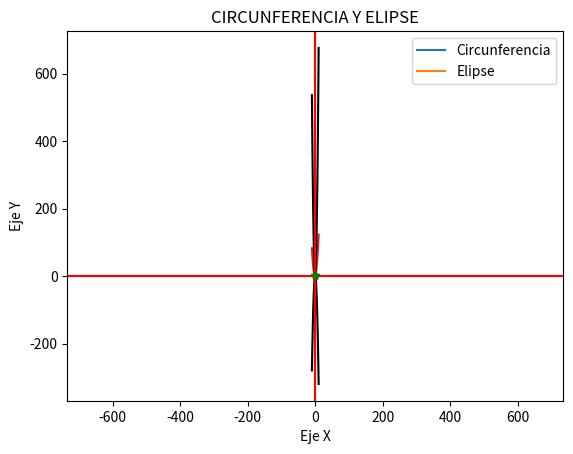

Reproduce this figure in Python.
# -*- coding: utf-8 -*-
"""
Created on Thu Nov  5 09:27:12 2020

[redacted]
"""

##################################
#PRÁCTICA 4
##################################


import numpy as np
import matplotlib.pyplot as plt


#EJERCICIO 1
#Circunferencia de radio 2 centrada en el (1,3)
r = 2
a = 1
b = 3
t = np.linspace(0,2*np.pi)
x = a+r*np.cos(t)
y = b+r*np.sin(t)
plt.axis("equal")
plt.plot(x,y) 
#Función
def circu2(a,b,r):
    t = np.linspace(0,2*np.pi)
    x = a+r*np.cos(t)
    y = b+r*np.sin(t)
    plt.axis("equal")
    plt.plot(x,y)
#Damos valores 
circu2(1,1,2)
circu2(1,-1,6)
circu2(2,7,1)


#EJERCICIO 2
#Elipse con semiejes 2 y 1
c = 2
d = 1
t = np.linspace(0,2*np.pi)
x = c*np.cos(t)
y = d*np.sin(t)
plt.axis("equal")
plt.plot(x,y) 
#Función
def elipse(c,d):
    t = np.linspace(0,2*np.pi)
    x = c*np.cos(t)
    y = d*np.sin(t)
    plt.axis("equal")
    plt.plot(x,y)
#Damos valores
elipse(2,1)
elipse(2,19)
#Probamos a meter la circunferencia y la elipse en una función
def circu_elipse(a,b,r,c,d):
    t = np.linspace(0,2*np.pi)
    x = a+r*np.cos(t)
    y = b+r*np.sin(t)
    plt.axis("equal")
    plt.plot(x,y,"r")
    z = c*np.cos(t)
    w = d*np.sin(t)
    plt.axis("equal")
    plt.plot(z,w)
    plt.xlabel("Eje X")
    plt.ylabel("Eje Y")
    plt.title("CIRCUNFERENCIA Y ELIPSE")
    plt.legend(("Circunferencia","Elipse"),
               loc = 'best')
#Damos valores
circu_elipse(1,1,2,1,3)
circu_elipse(2,5,1,7,2)
circu_elipse(0,0,1,1,2)
circu_elipse(0,0,1,2,1)
circu_elipse(1,1,0.5,1,2)
circu_elipse(1,1,0.5,2,1)


#EJERCICIO 3
#Pintamos una parábola
a = 1
b = 2
c = 3
def parab(x):
    return a*x**2+b*x+c
x = np.linspace(-10,10)
y = parab(x)
plt.plot(x,y)
#Hacemos la función
def Parabola(a,b,c):
    def parab(x):
        return a*x**2+b*x+c
    x = np.linspace(-10,10)
    y = parab(x)
    vx = -b/(2*a)
    vy = parab(vx)
    plt.plot(x,y,"black")
    plt.axvline(-b/(2*a),c = 'r')
    plt.axhline(-b/(2*a),c = 'r')
    plt.plot(vx,vy,"*g")
#Damos valores
Parabola(-3,-2,1)
Parabola(6,7,6)


#EJERCICIO 4
def traza(A):
   d = np.diag(A)
   return sum(d)
traza(np.array([[1,2,3],[2,4,5]]))


#EJERCICIO 5
#Primera opción
np.arange(1,100,2)
#Segunda opción
for x in range(1,100):
    if x%2==1:
        print(x)
#Tercera opción
for i in range(1,100,2):
    print(i)
#Cuarta opción
def impares(x):
    v = []
    for i in range(x):
        if i%2!=0:
            v.append(i)
    return(v)
impares(100)


#EJERCICIO 6
#Primera función
def entero(n):
    if n==int(n):
        print('El número',n,'es entero.')
    else:
        print('El número',n,'no es entero.')
entero(12)
entero(2.4)
#Segunda función
def primo1(n):
    if n==1:
        print(n,'no es primo.')
    else:
        primo = True 
        for i in range(2,n):
            if n%i==0:
                primo = False
        if primo==True:
            print(n,'es primo.')
        else:
            print(n,'no es primo.')
primo1(13)
primo1(14)
def primo2(n):
    cont=0
    for i in range(2,n):
        resto = n%i
        print('{} % {} = {}'.format(n,i,resto))
        if resto==0:
            cont=cont+1
    if cont==0:
        print('El número {} es un número primo.'.format(n))
    else:
        print('El número {} no es un número primo.'.format(n))
primo2(12)
primo2(13)


#EJERCICIO 7
def sumMat(A,B):
    fa,ca = A.shape
    fb,cb = B.shape
    if (fa!=fb) or (ca!=cb):
        print('las matrices no tienen las mismas dimensiones.')
    else:
        C = np.zeros([fa,ca])
        for i in range(0,fa):
            for j in range(0,ca):
                C[i,j] = A[i,j]+B[i,j]
        return C
sumMat(2*np.ones([3,3]),3*np.ones([3,3]))


#EJERCICIO 8
def prodMat(A,B):
    fa,ca = A.shape
    fb,cb = B.shape
    if (ca!=fb):
        print('las matrices no tienen las dimensiones adecuadas.')
    else:
        C = np.zeros([fa,cb])
        #Hay que rellenar cada elemento C[i,j]
        for i in range(0,fa):
            for j in range(0,cb):
                C[i,j] = np.dot(A[i,:],B[:,j])
        return C 
prodMat(2*np.ones([3,3]),np.array([[1,2,3],[2,4,5],[1,2,4]]))


#EJERCICIO 9
def det2(A):
    """
    El argumento de entrada debe ser una matriz 2 por 2
    """
    fa,ca = A.shape
    D = 0
    if (ca==fa & ca==2):
        D = A[0,0]*A[1,1]-A[0,1]*A[1,0]
    else:
        print("La matriz no tiene la dimensión adecuada")
        D = None
    return D
det2(2*np.ones([2,2]))
det2(np.ones([3,3]))


#EJERCICIO 10
def adjunto(A,i,j):  
    fa,ca = A.shape
    B = np.copy(A)
    B = np.delete(B,i,0)
    return (-1)**(i+j)*det2(np.delete(B,j,1))
def det3(A):
    fa,ca = A.shape
    det = 0
    if (fa!=3) or (ca!=3):
        print('La matriz debe ser de orden 3.')
    else:
        for j in range(fa):
            det = det + A[0,j]*adjunto(A,0,j)
    return det
det3(np.array([[1,2,-1],[1,1,1],[2,4,-2]]))
            